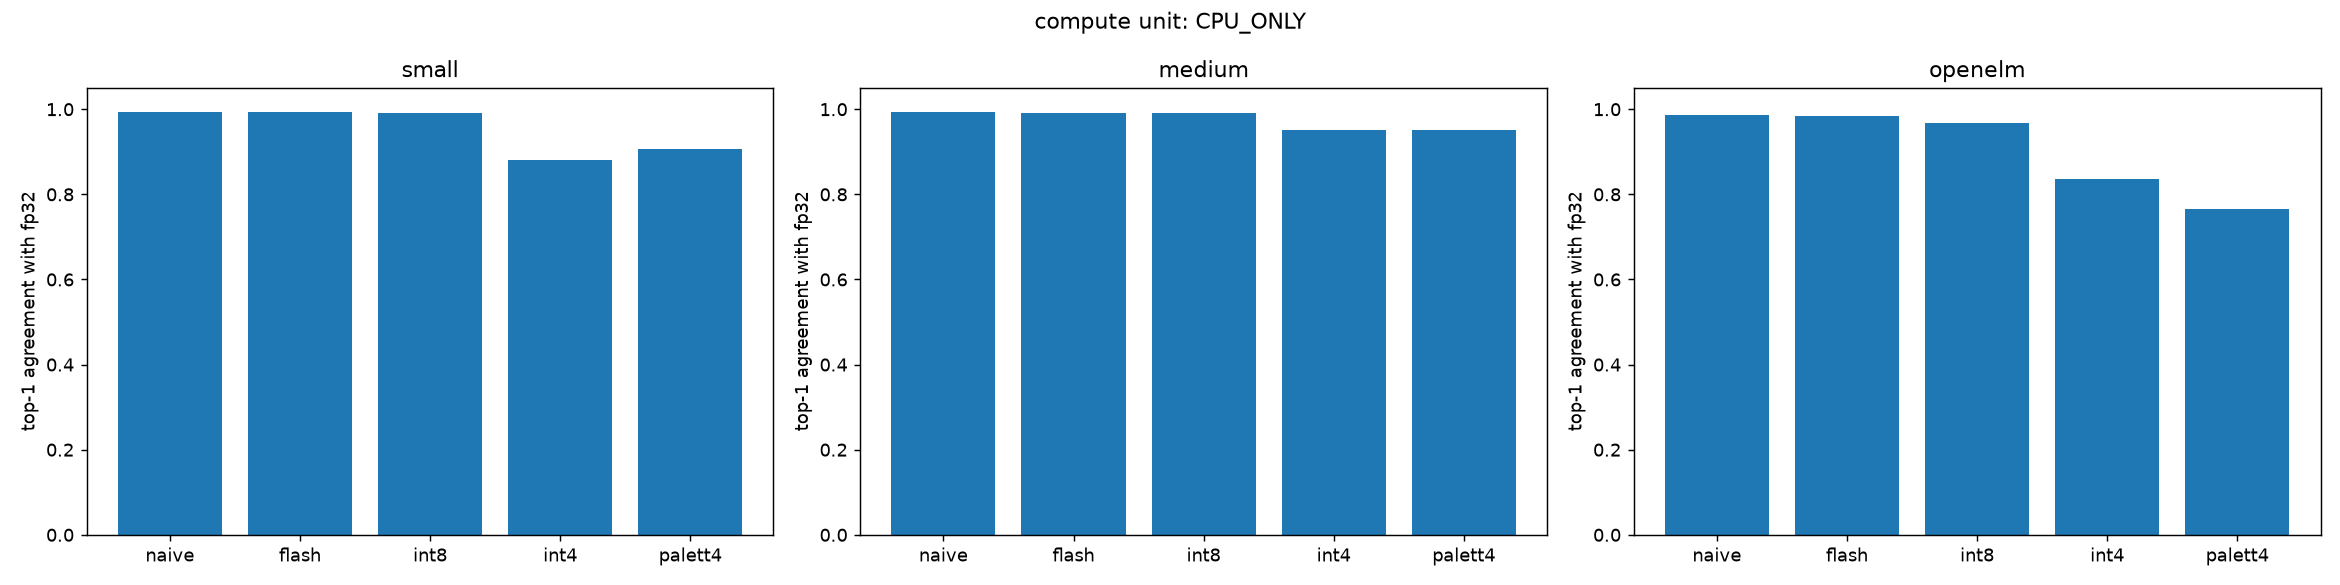

The table this chart was drawn from, first rows:
model, variant, perplexity, top1_agreement
small, fp32 PyTorch, 6.23, 1.0
small, naive, 6.229, 0.993
small, flash, 6.231, 0.993
small, int8, 6.232, 0.992
small, int4, 6.501, 0.88
small, palett4, 6.336, 0.907
medium, fp32 PyTorch, 5.162, 1.0
medium, naive, 5.162, 0.993
medium, flash, 5.16, 0.992
medium, int8, 5.16, 0.991
medium, int4, 5.166, 0.951
medium, palett4, 5.19, 0.952
openelm, fp32 PyTorch, 48.99, 1.0
openelm, naive, 49.0, 0.987
openelm, flash, 49.02, 0.985
openelm, int8, 49.09, 0.967
openelm, int4, 53.6, 0.835
openelm, palett4, 57.19, 0.766
